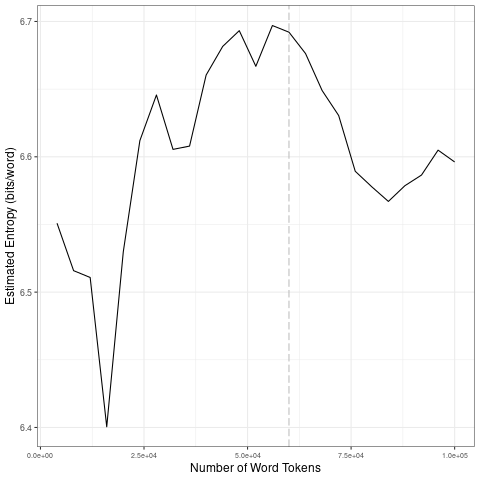

Data behind this chart, as committed beside it:
file, entropy.Corpus.Size, entropy.Entropy, sd.Corpus.Size, sd.SD
data/2021_by_es/2021-04-22_tokens_1-gram…, 4000, 6.551, 20000, 0.05861
data/2021_by_es/2021-04-22_tokens_1-gram…, 8000, 6.516, 40000, 0.02508
data/2021_by_es/2021-04-22_tokens_1-gram…, 12000, 6.511, 60000, 0.0122
data/2021_by_es/2021-04-22_tokens_1-gram…, 16000, 6.401, 80000, 0.04104
data/2021_by_es/2021-04-22_tokens_1-gram…, 20000, 6.53, 1e+05, 0.01478
data/2021_by_es/2021-04-22_tokens_1-gram…, 24000, 6.612, 20000, 0.05861
data/2021_by_es/2021-04-22_tokens_1-gram…, 28000, 6.646, 40000, 0.02508
data/2021_by_es/2021-04-22_tokens_1-gram…, 32000, 6.605, 60000, 0.0122
data/2021_by_es/2021-04-22_tokens_1-gram…, 36000, 6.608, 80000, 0.04104
data/2021_by_es/2021-04-22_tokens_1-gram…, 40000, 6.66, 1e+05, 0.01478
data/2021_by_es/2021-04-22_tokens_1-gram…, 44000, 6.682, 20000, 0.05861
data/2021_by_es/2021-04-22_tokens_1-gram…, 48000, 6.693, 40000, 0.02508
data/2021_by_es/2021-04-22_tokens_1-gram…, 52000, 6.667, 60000, 0.0122
data/2021_by_es/2021-04-22_tokens_1-gram…, 56000, 6.697, 80000, 0.04104
data/2021_by_es/2021-04-22_tokens_1-gram…, 60000, 6.692, 1e+05, 0.01478
data/2021_by_es/2021-04-22_tokens_1-gram…, 64000, 6.676, 20000, 0.05861
data/2021_by_es/2021-04-22_tokens_1-gram…, 68000, 6.649, 40000, 0.02508
data/2021_by_es/2021-04-22_tokens_1-gram…, 72000, 6.631, 60000, 0.0122
data/2021_by_es/2021-04-22_tokens_1-gram…, 76000, 6.589, 80000, 0.04104
data/2021_by_es/2021-04-22_tokens_1-gram…, 80000, 6.578, 1e+05, 0.01478
data/2021_by_es/2021-04-22_tokens_1-gram…, 84000, 6.567, 20000, 0.05861
data/2021_by_es/2021-04-22_tokens_1-gram…, 88000, 6.579, 40000, 0.02508
data/2021_by_es/2021-04-22_tokens_1-gram…, 92000, 6.587, 60000, 0.0122
data/2021_by_es/2021-04-22_tokens_1-gram…, 96000, 6.605, 80000, 0.04104
data/2021_by_es/2021-04-22_tokens_1-gram…, 1e+05, 6.596, 1e+05, 0.01478
